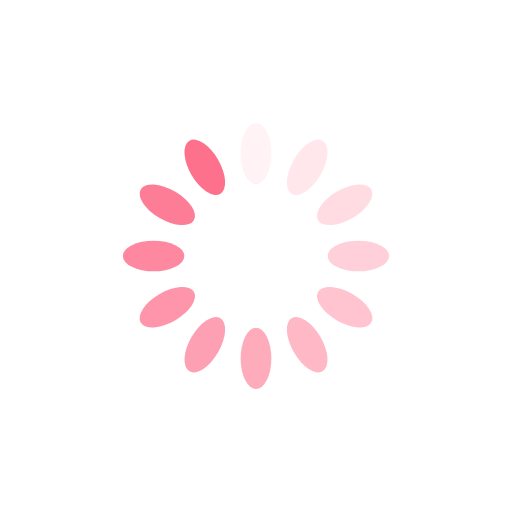
t = 0.00 s
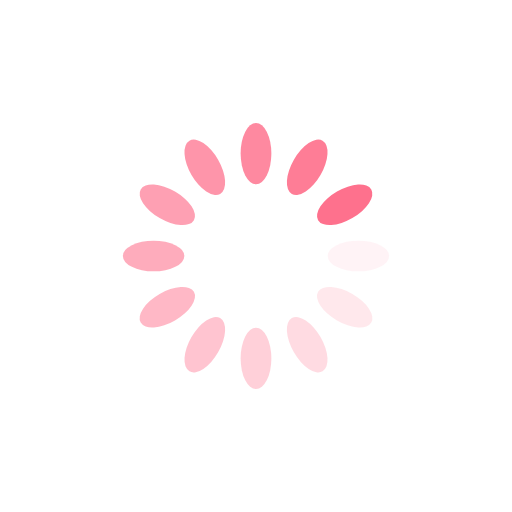
t = 0.21 s
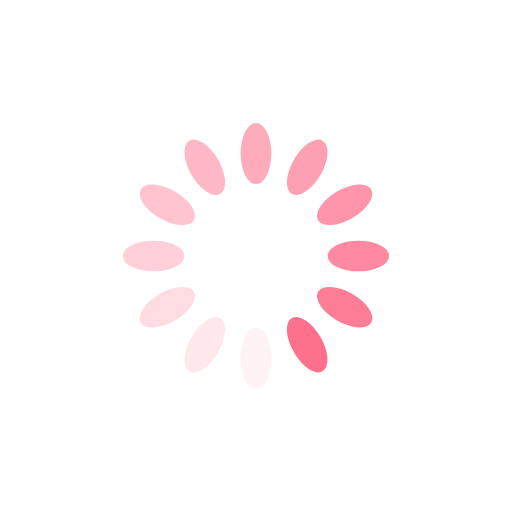
t = 0.42 s
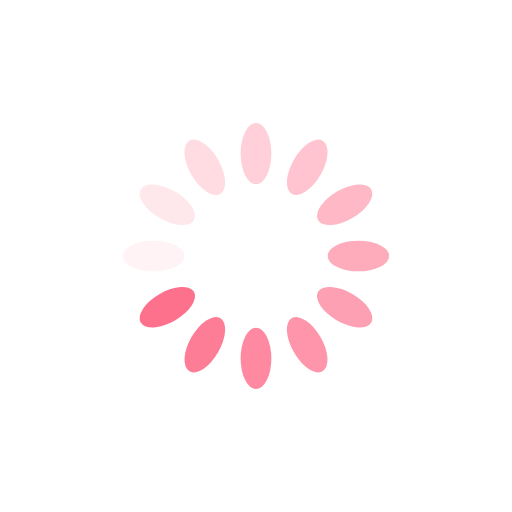
t = 0.64 s

The animated SVG that drew these frames (rendered in a browser with its animation timeline set to each time). Animation: 12 SMIL elements (animate=12); one cycle of 0.85 s, repeats indefinitely.

<?xml version="1.0" encoding="utf-8"?>
<svg xmlns="http://www.w3.org/2000/svg" xmlns:xlink="http://www.w3.org/1999/xlink" style="margin: auto; background: rgb(255, 255, 255); display: block; shape-rendering: auto;" width="200px" height="200px" viewBox="0 0 100 100" preserveAspectRatio="xMidYMid">
<g transform="rotate(0 50 50)">
  <rect x="47" y="24" rx="3" ry="6" width="6" height="12" fill="#fe718d">
    <animate attributeName="opacity" values="1;0" keyTimes="0;1" dur="0.8474576271186441s" begin="-0.7768361581920904s" repeatCount="indefinite"></animate>
  </rect>
</g><g transform="rotate(30 50 50)">
  <rect x="47" y="24" rx="3" ry="6" width="6" height="12" fill="#fe718d">
    <animate attributeName="opacity" values="1;0" keyTimes="0;1" dur="0.8474576271186441s" begin="-0.7062146892655368s" repeatCount="indefinite"></animate>
  </rect>
</g><g transform="rotate(60 50 50)">
  <rect x="47" y="24" rx="3" ry="6" width="6" height="12" fill="#fe718d">
    <animate attributeName="opacity" values="1;0" keyTimes="0;1" dur="0.8474576271186441s" begin="-0.635593220338983s" repeatCount="indefinite"></animate>
  </rect>
</g><g transform="rotate(90 50 50)">
  <rect x="47" y="24" rx="3" ry="6" width="6" height="12" fill="#fe718d">
    <animate attributeName="opacity" values="1;0" keyTimes="0;1" dur="0.8474576271186441s" begin="-0.5649717514124294s" repeatCount="indefinite"></animate>
  </rect>
</g><g transform="rotate(120 50 50)">
  <rect x="47" y="24" rx="3" ry="6" width="6" height="12" fill="#fe718d">
    <animate attributeName="opacity" values="1;0" keyTimes="0;1" dur="0.8474576271186441s" begin="-0.4943502824858757s" repeatCount="indefinite"></animate>
  </rect>
</g><g transform="rotate(150 50 50)">
  <rect x="47" y="24" rx="3" ry="6" width="6" height="12" fill="#fe718d">
    <animate attributeName="opacity" values="1;0" keyTimes="0;1" dur="0.8474576271186441s" begin="-0.423728813559322s" repeatCount="indefinite"></animate>
  </rect>
</g><g transform="rotate(180 50 50)">
  <rect x="47" y="24" rx="3" ry="6" width="6" height="12" fill="#fe718d">
    <animate attributeName="opacity" values="1;0" keyTimes="0;1" dur="0.8474576271186441s" begin="-0.3531073446327684s" repeatCount="indefinite"></animate>
  </rect>
</g><g transform="rotate(210 50 50)">
  <rect x="47" y="24" rx="3" ry="6" width="6" height="12" fill="#fe718d">
    <animate attributeName="opacity" values="1;0" keyTimes="0;1" dur="0.8474576271186441s" begin="-0.2824858757062147s" repeatCount="indefinite"></animate>
  </rect>
</g><g transform="rotate(240 50 50)">
  <rect x="47" y="24" rx="3" ry="6" width="6" height="12" fill="#fe718d">
    <animate attributeName="opacity" values="1;0" keyTimes="0;1" dur="0.8474576271186441s" begin="-0.211864406779661s" repeatCount="indefinite"></animate>
  </rect>
</g><g transform="rotate(270 50 50)">
  <rect x="47" y="24" rx="3" ry="6" width="6" height="12" fill="#fe718d">
    <animate attributeName="opacity" values="1;0" keyTimes="0;1" dur="0.8474576271186441s" begin="-0.14124293785310735s" repeatCount="indefinite"></animate>
  </rect>
</g><g transform="rotate(300 50 50)">
  <rect x="47" y="24" rx="3" ry="6" width="6" height="12" fill="#fe718d">
    <animate attributeName="opacity" values="1;0" keyTimes="0;1" dur="0.8474576271186441s" begin="-0.07062146892655367s" repeatCount="indefinite"></animate>
  </rect>
</g><g transform="rotate(330 50 50)">
  <rect x="47" y="24" rx="3" ry="6" width="6" height="12" fill="#fe718d">
    <animate attributeName="opacity" values="1;0" keyTimes="0;1" dur="0.8474576271186441s" begin="0s" repeatCount="indefinite"></animate>
  </rect>
</g>
<!-- [ldio] generated by https://loading.io/ --></svg>